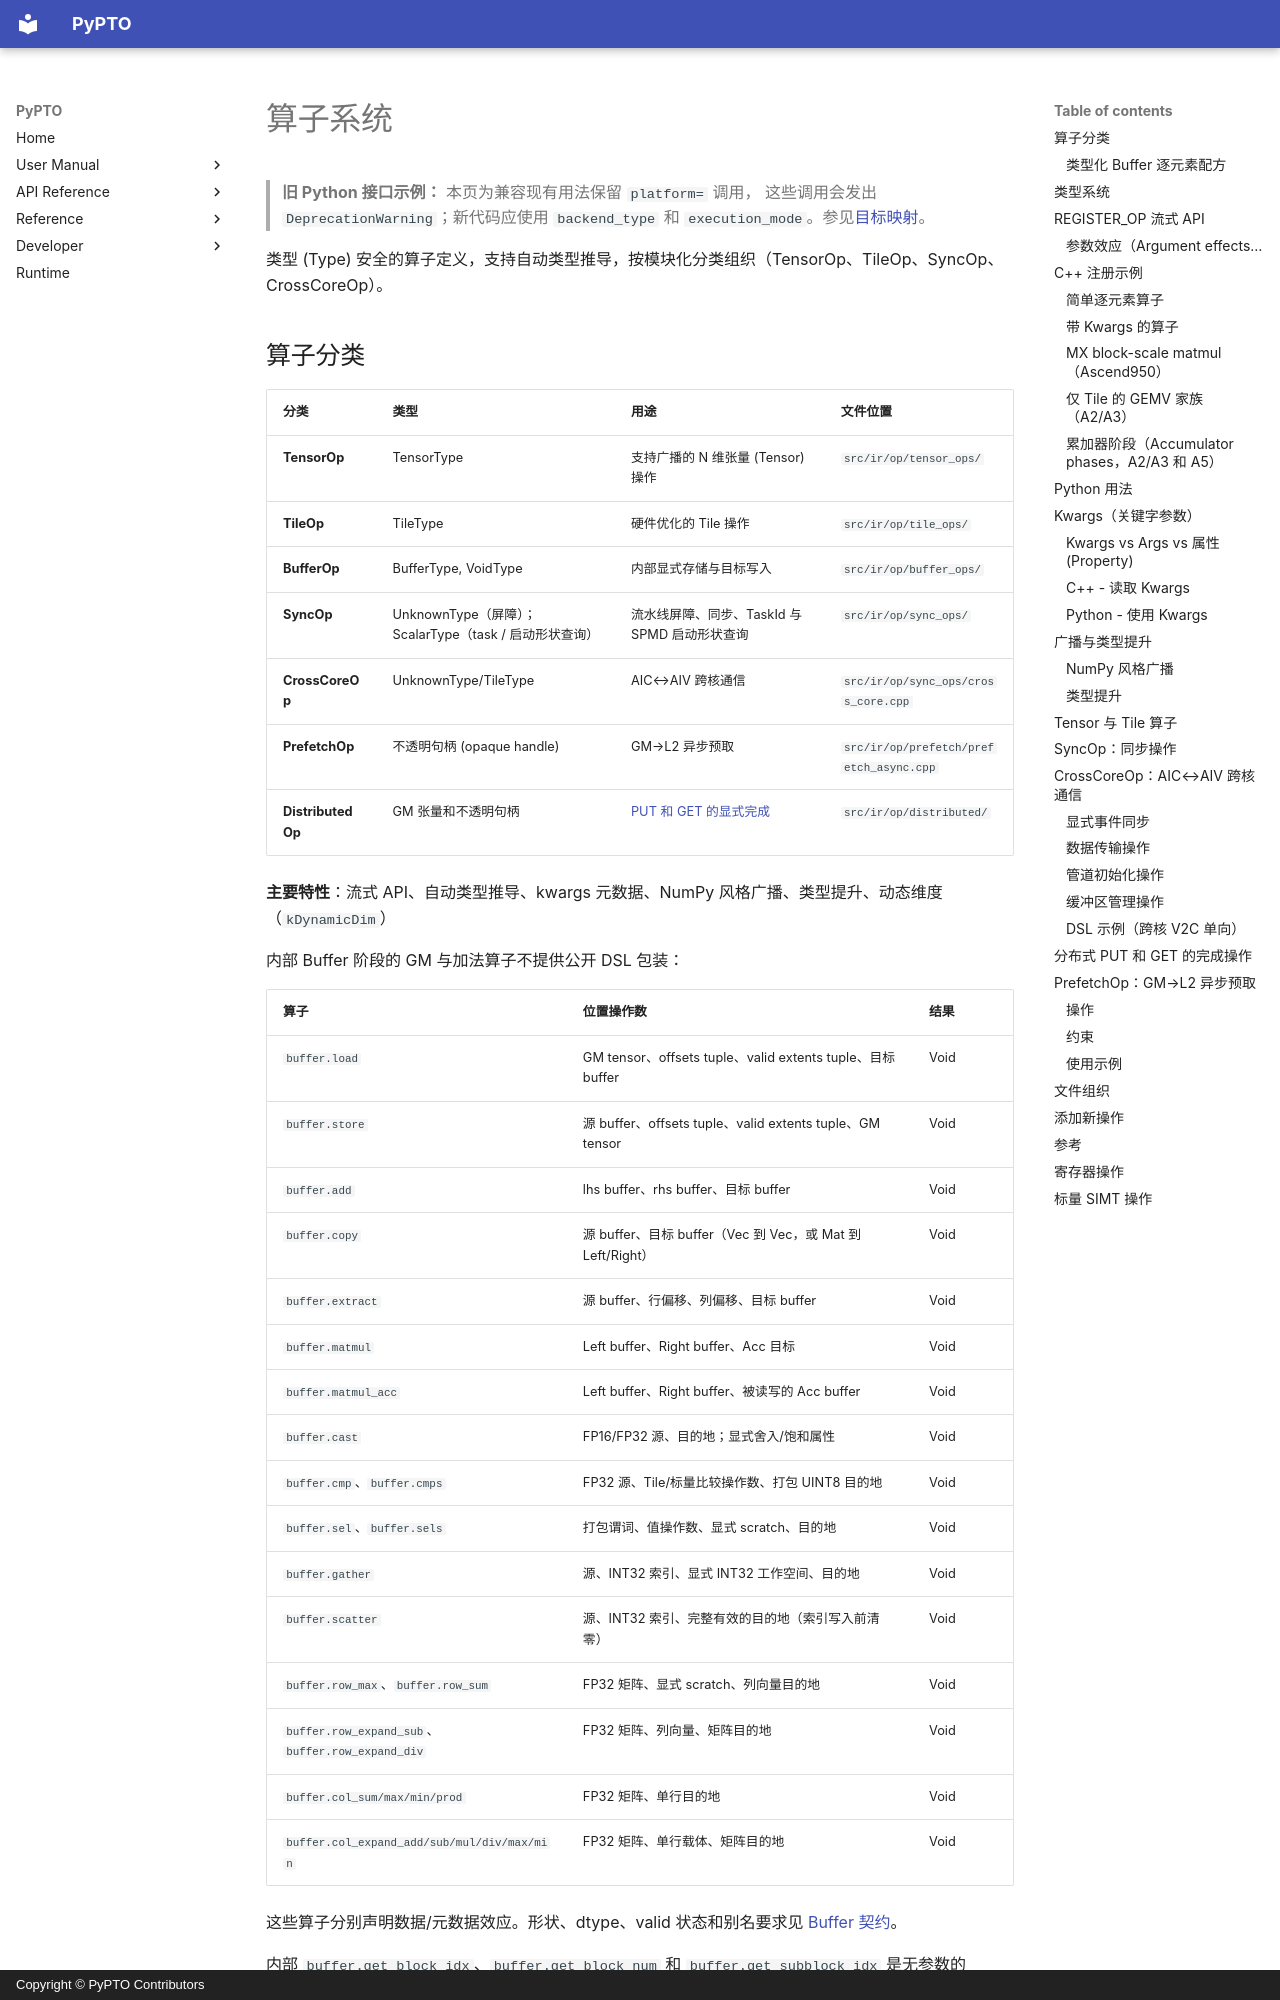

repository: hw-native-sys/pypto · page: zh/dev/ir/05-operators/index.html · generator: mkdocs · copyright: Copyright © PyPTO Contributors

# 算子系统

> **旧 Python 接口示例：** 本页为兼容现有用法保留 `platform=` 调用，
> 这些调用会发出 `DeprecationWarning`；新代码应使用 `backend_type` 和
> `execution_mode`。参见[目标映射](../08-entry-points.md#迁移旧-platform-示例)。

类型 (Type) 安全的算子定义，支持自动类型推导，按模块化分类组织（TensorOp、TileOp、SyncOp、CrossCoreOp）。

## 算子分类

| 分类 | 类型 | 用途 | 文件位置 |
| ---- | ---- | ---- | -------- |
| **TensorOp** | TensorType | 支持广播的 N 维张量 (Tensor) 操作 | `src/ir/op/tensor_ops/` |
| **TileOp** | TileType | 硬件优化的 Tile 操作 | `src/ir/op/tile_ops/` |
| **BufferOp** | BufferType, VoidType | 内部显式存储与目标写入 | `src/ir/op/buffer_ops/` |
| **SyncOp** | UnknownType（屏障）；ScalarType（task / 启动形状查询） | 流水线屏障、同步、TaskId 与 SPMD 启动形状查询 | `src/ir/op/sync_ops/` |
| **CrossCoreOp** | UnknownType/TileType | AIC↔AIV 跨核通信 | `src/ir/op/sync_ops/cross_core.cpp` |
| **PrefetchOp** | 不透明句柄 (opaque handle) | GM→L2 异步预取 | `src/ir/op/prefetch/prefetch_async.cpp` |
| **DistributedOp** | GM 张量和不透明句柄 | [PUT 和 GET 的显式完成](../distributed_ops.md) | `src/ir/op/distributed/` |

**主要特性**：流式 API、自动类型推导、kwargs 元数据、NumPy 风格广播、类型提升、动态维度（`kDynamicDim`）

内部 Buffer 阶段的 GM 与加法算子不提供公开 DSL 包装：

| 算子 | 位置操作数 | 结果 |
| ---- | ---------- | ---- |
| `buffer.load` | GM tensor、offsets tuple、valid extents tuple、目标 buffer | Void |
| `buffer.store` | 源 buffer、offsets tuple、valid extents tuple、GM tensor | Void |
| `buffer.add` | lhs buffer、rhs buffer、目标 buffer | Void |
| `buffer.copy` | 源 buffer、目标 buffer（Vec 到 Vec，或 Mat 到 Left/Right） | Void |
| `buffer.extract` | 源 buffer、行偏移、列偏移、目标 buffer | Void |
| `buffer.matmul` | Left buffer、Right buffer、Acc 目标 | Void |
| `buffer.matmul_acc` | Left buffer、Right buffer、被读写的 Acc buffer | Void |
| `buffer.cast` | FP16/FP32 源、目的地；显式舍入/饱和属性 | Void |
| `buffer.cmp`、`buffer.cmps` | FP32 源、Tile/标量比较操作数、打包 UINT8 目的地 | Void |
| `buffer.sel`、`buffer.sels` | 打包谓词、值操作数、显式 scratch、目的地 | Void |
| `buffer.gather` | 源、INT32 索引、显式 INT32 工作空间、目的地 | Void |
| `buffer.scatter` | 源、INT32 索引、完整有效的目的地（索引写入前清零） | Void |
| `buffer.row_max`、`buffer.row_sum` | FP32 矩阵、显式 scratch、列向量目的地 | Void |
| `buffer.row_expand_sub`、`buffer.row_expand_div` | FP32 矩阵、列向量、矩阵目的地 | Void |
| `buffer.col_sum/max/min/prod` | FP32 矩阵、单行目的地 | Void |
| `buffer.col_expand_add/sub/mul/div/max/min` | FP32 矩阵、单行载体、矩阵目的地 | Void |

这些算子分别声明数据/元数据效应。形状、dtype、valid 状态和别名要求见
[Buffer 契约](02-types.md#buffer-算子契约)。

内部 `buffer.get_block_idx`、`buffer.get_block_num` 和 `buffer.get_subblock_idx`
是无参数的 Buffer 阶段查询，返回 INDEX 标量（`BufferResultBehavior.Value`），没有执行期内存访问。
它们读取既有运行时传入的 SPMD kernel 参数，由对应 Tile 查询转换产生，不提供公开 DSL 接口。

### 类型化 Buffer 逐元素配方

有关支持的算子、数据类型约束和原生指令，请参阅[类型化 Buffer 逐元素配方](05-tensor-tile-ops.md#typed-buffer-elementwise-recipes)。

## 类型系统

```cpp
// Dynamic dimensions (pypto/core/common.h)
constexpr int64_t kDynamicDim = -1;
auto dynamic_dim = make_int(kDynamicDim);
```

| 类型 | 维度 | 用途 | 内存 |
| ---- | ---- | ---- | ---- |
| **TensorType** | N 维 | 通用张量、函数参数/返回值 | DDR（可选 MemRef） |
| **TileType** | N 维 | 统一缓冲区中的硬件优化 Tile | 统一缓冲区（可选 MemRef） |
| **ScalarType** | 0 维 | 标量值 | 寄存器 |
| **UnknownType** | 无 | 无返回值（同步操作） | 无 |
